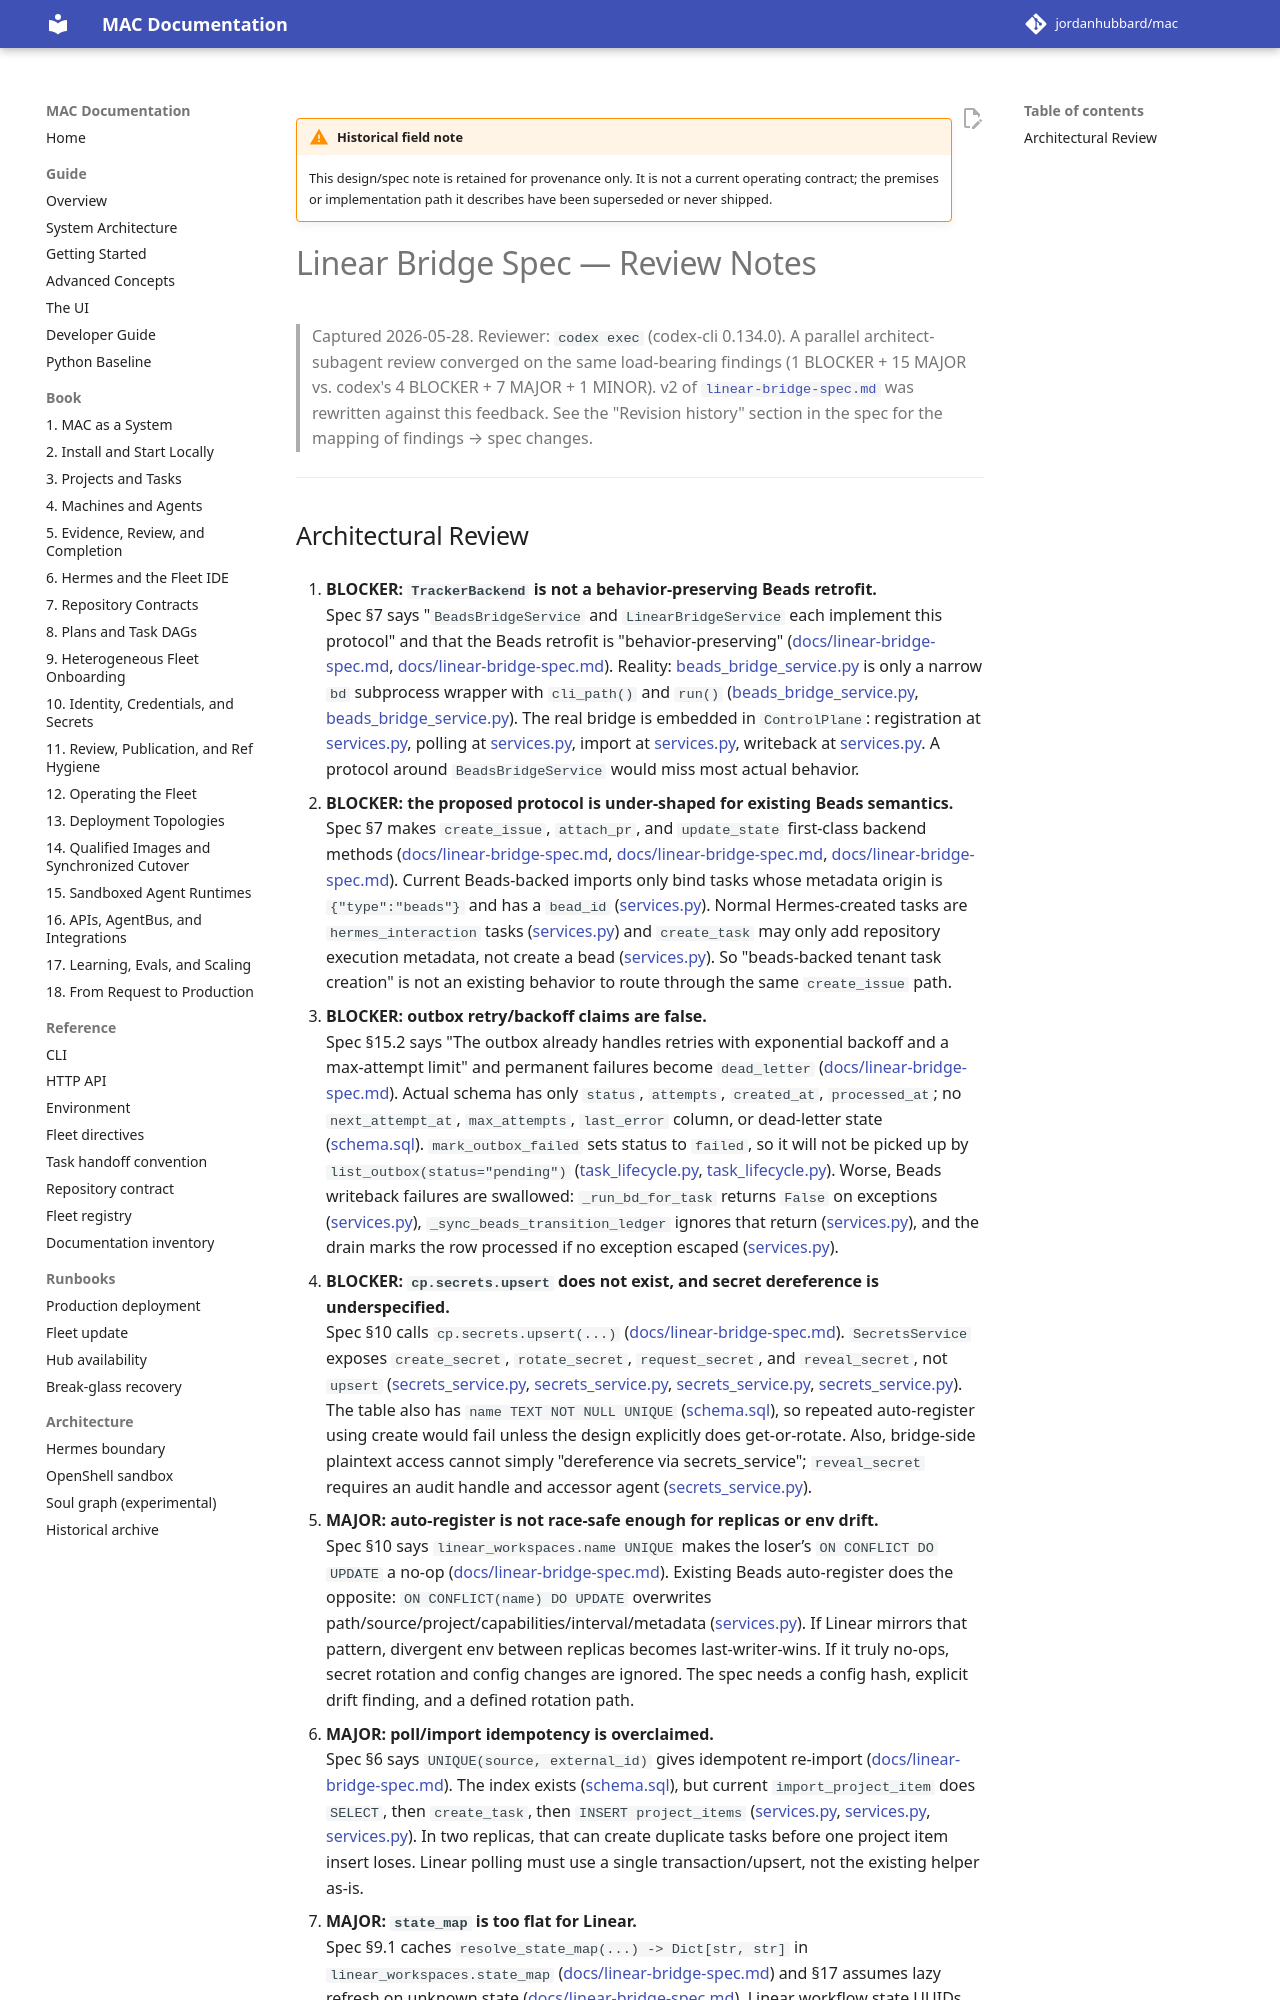

repository: jordanhubbard/mac · page: dev/archive/field-notes/linear-bridge-spec-review/index.html · generator: mkdocs

# Linear Bridge Spec — Review Notes

> Captured 2026-05-28. Reviewer: `codex exec` (codex-cli 0.134.0).
> A parallel architect-subagent review converged on the same load-bearing
> findings (1 BLOCKER + 15 MAJOR vs. codex's 4 BLOCKER + 7 MAJOR + 1 MINOR).
> v2 of [`linear-bridge-spec.md`](linear-bridge-spec.md) was rewritten
> against this feedback. See the "Revision history" section in the spec
> for the mapping of findings → spec changes.

---
